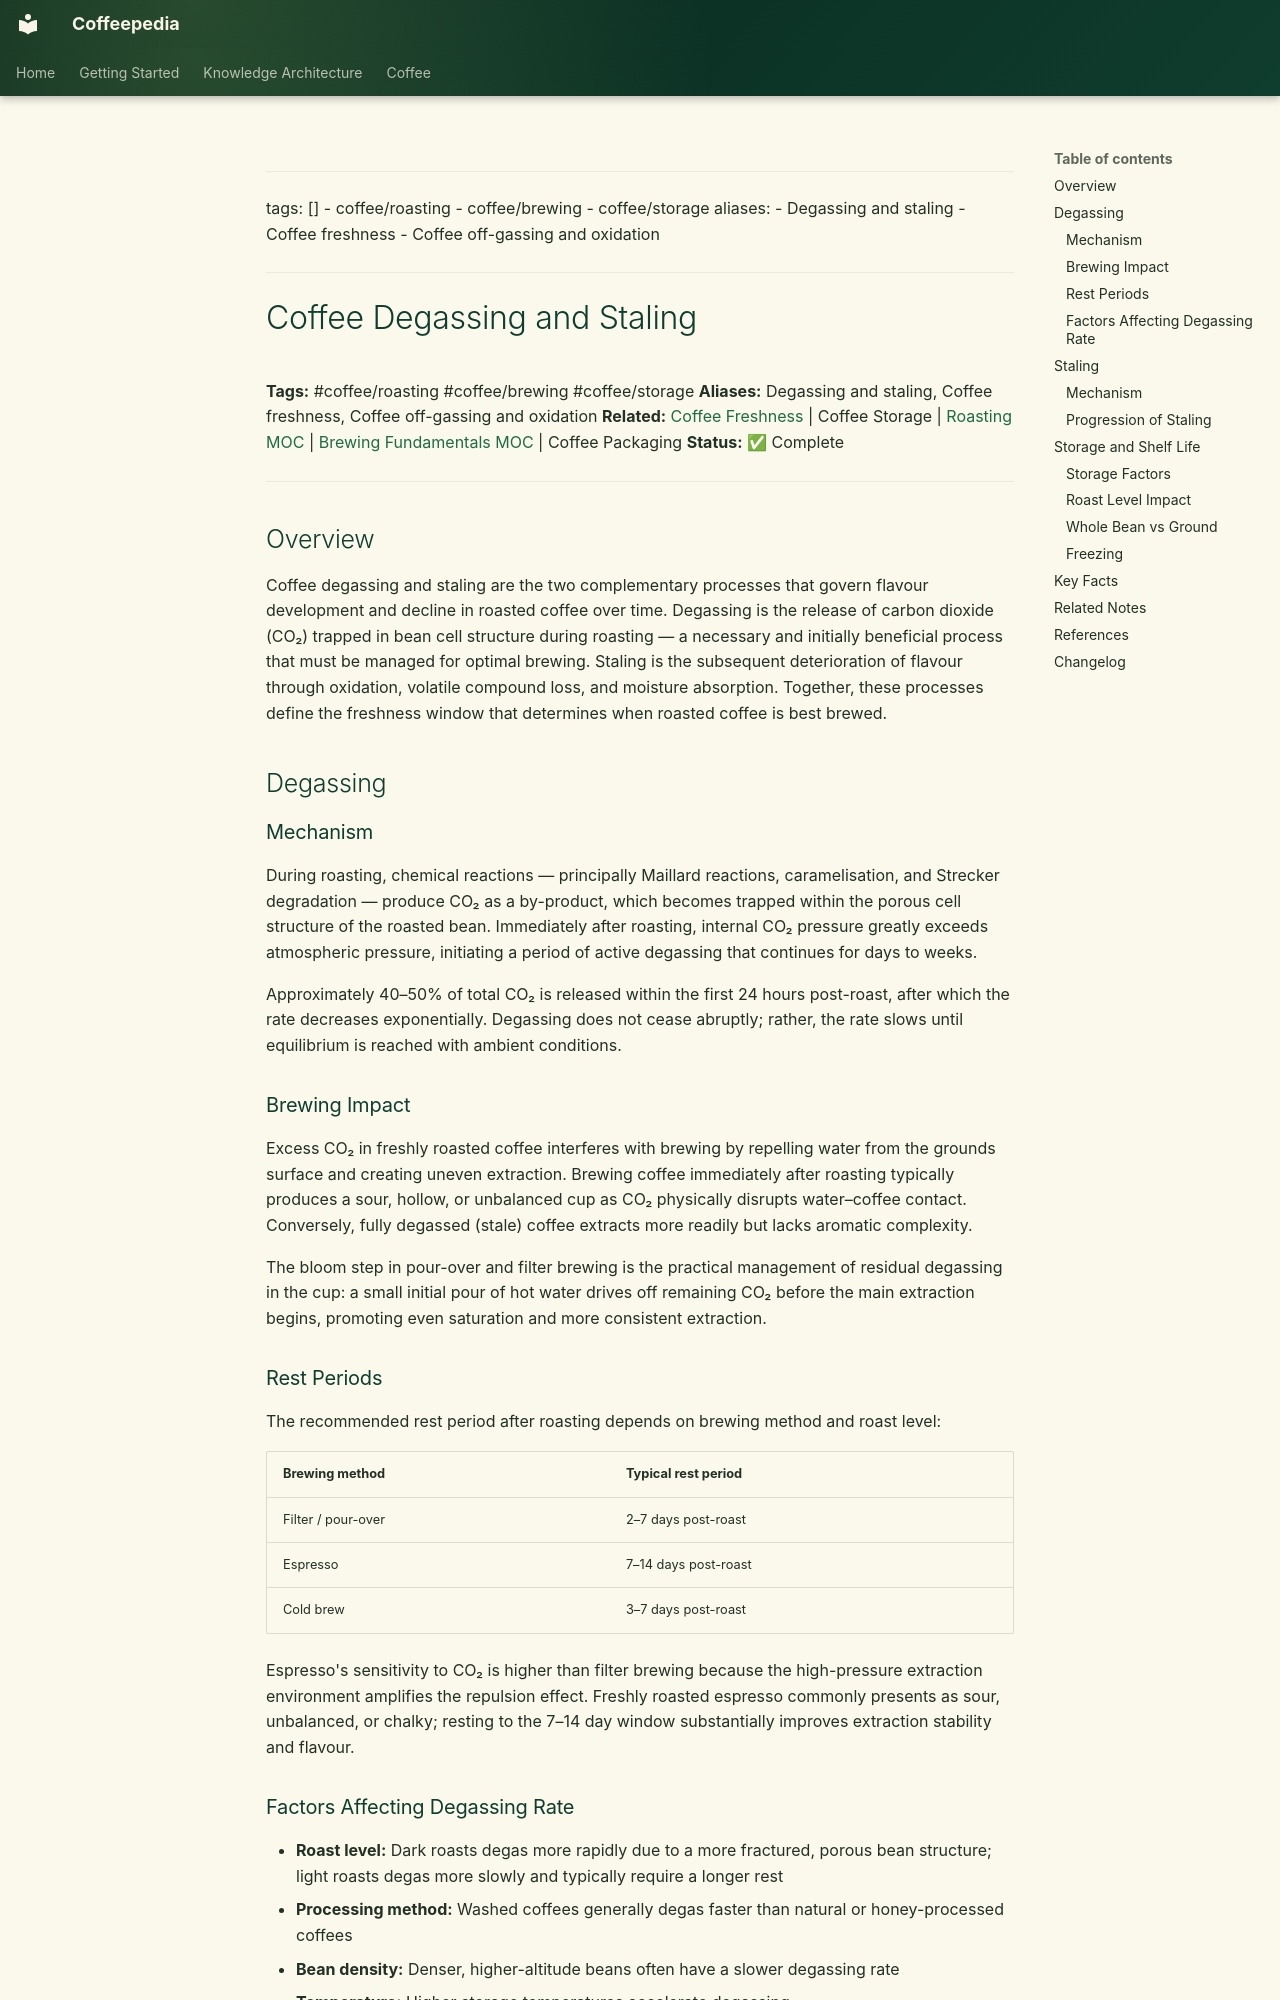

repository: Vauldt/all-about-coffee · page: coffee/coffee-roasting/coffee-degassing-and-staling/index.html · generator: mkdocs

---
tags: []
  - coffee/roasting
  - coffee/brewing
  - coffee/storage
aliases:
  - Degassing and staling
  - Coffee freshness
  - Coffee off-gassing and oxidation
---

# Coffee Degassing and Staling

**Tags:** #coffee/roasting #coffee/brewing #coffee/storage
**Aliases:** Degassing and staling, Coffee freshness, Coffee off-gassing and oxidation
**Related:** [Coffee Freshness](coffee-freshness.md) | Coffee Storage | [Roasting MOC](../maps-of-content/roasting-moc.md) | [Brewing Fundamentals MOC](../maps-of-content/brewing-fundamentals-moc.md) | Coffee Packaging
**Status:** ✅ Complete

---

## Overview

Coffee degassing and staling are the two complementary processes that govern flavour development and decline in roasted coffee over time. Degassing is the release of carbon dioxide (CO₂) trapped in bean cell structure during roasting — a necessary and initially beneficial process that must be managed for optimal brewing. Staling is the subsequent deterioration of flavour through oxidation, volatile compound loss, and moisture absorption. Together, these processes define the freshness window that determines when roasted coffee is best brewed.

## Degassing

### Mechanism

During roasting, chemical reactions — principally Maillard reactions, caramelisation, and Strecker degradation — produce CO₂ as a by-product, which becomes trapped within the porous cell structure of the roasted bean. Immediately after roasting, internal CO₂ pressure greatly exceeds atmospheric pressure, initiating a period of active degassing that continues for days to weeks.

Approximately 40–50% of total CO₂ is released within the first 24 hours post-roast, after which the rate decreases exponentially. Degassing does not cease abruptly; rather, the rate slows until equilibrium is reached with ambient conditions.

### Brewing Impact

Excess CO₂ in freshly roasted coffee interferes with brewing by repelling water from the grounds surface and creating uneven extraction. Brewing coffee immediately after roasting typically produces a sour, hollow, or unbalanced cup as CO₂ physically disrupts water–coffee contact. Conversely, fully degassed (stale) coffee extracts more readily but lacks aromatic complexity.

The bloom step in pour-over and filter brewing is the practical management of residual degassing in the cup: a small initial pour of hot water drives off remaining CO₂ before the main extraction begins, promoting even saturation and more consistent extraction.

### Rest Periods

The recommended rest period after roasting depends on brewing method and roast level:

| Brewing method | Typical rest period |
| :--- | :--- |
| Filter / pour-over | 2–7 days post-roast |
| Espresso | 7–14 days post-roast |
| Cold brew | 3–7 days post-roast |

Espresso's sensitivity to CO₂ is higher than filter brewing because the high-pressure extraction environment amplifies the repulsion effect. Freshly roasted espresso commonly presents as sour, unbalanced, or chalky; resting to the 7–14 day window substantially improves extraction stability and flavour.
